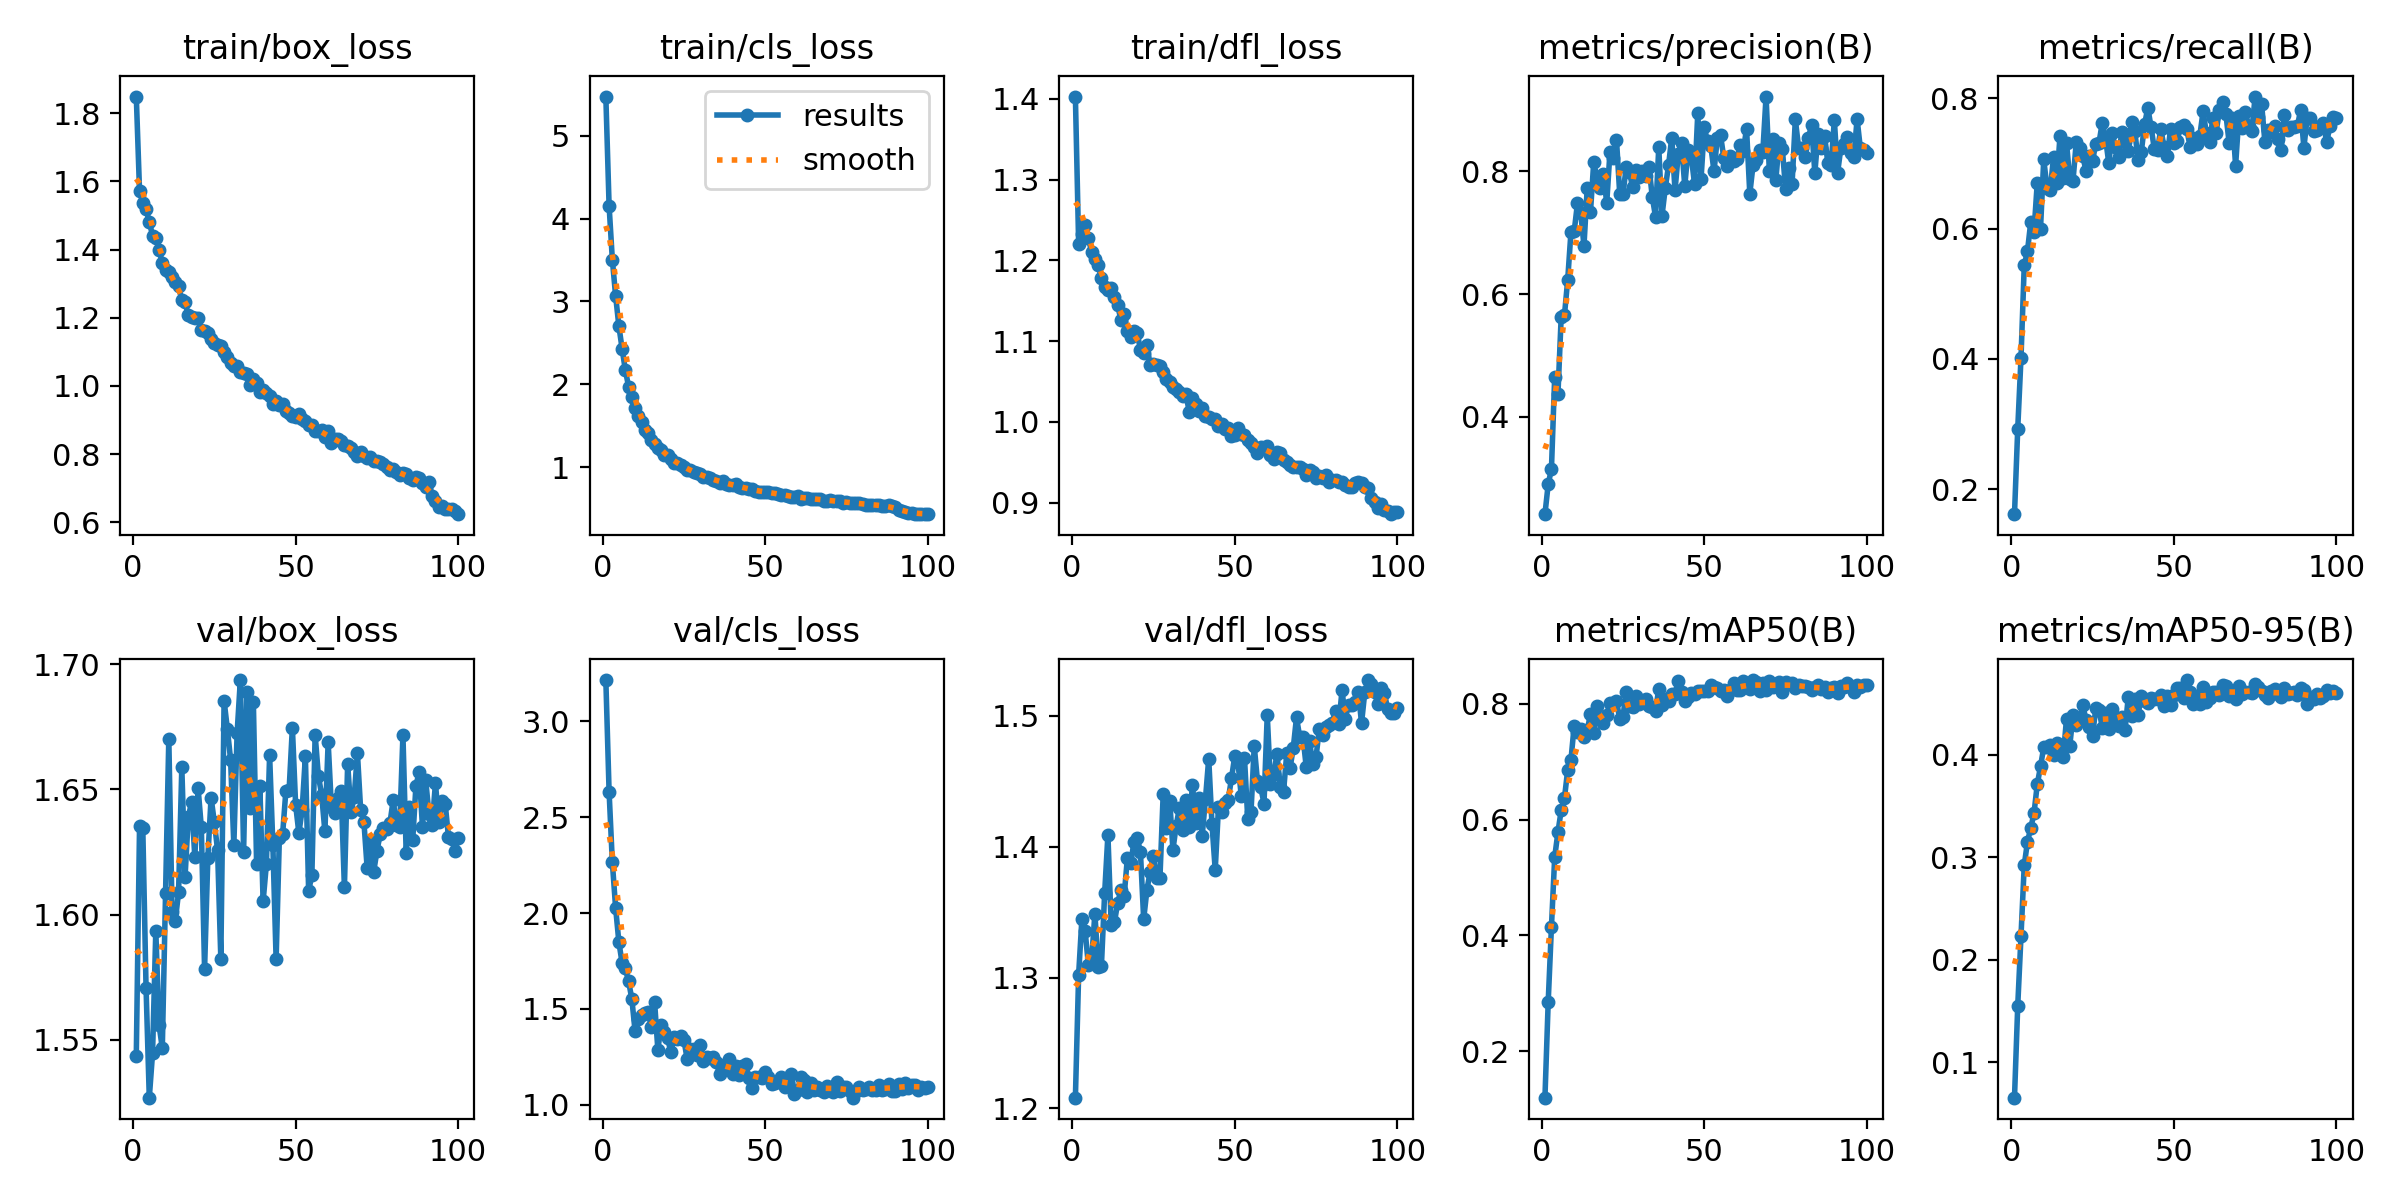

Values plotted in this chart, from the file beside it:
epoch, train/box_loss, train/cls_loss, train/dfl_loss, metrics/precision(B), metrics/recall(B), metrics/mAP50(B), metrics/mAP50-95(B), val/box_loss, val/cls_loss, val/dfl_loss, lr/pg0, lr/pg1, lr/pg2
1, 1.849, 5.475, 1.403, 0.2416, 0.1618, 0.1196, 0.06549, 1.544, 3.214, 1.208, 9.742e-05, 9.742e-05, 9.742e-05
2, 1.571, 4.156, 1.221, 0.2902, 0.2932, 0.2848, 0.1554, 1.635, 2.632, 1.302, 0.0001935, 0.0001935, 0.0001935
3, 1.538, 3.506, 1.233, 0.3151, 0.4014, 0.4148, 0.2231, 1.635, 2.264, 1.345, 0.0002876, 0.0002876, 0.0002876
4, 1.518, 3.072, 1.243, 0.4654, 0.5433, 0.5351, 0.2923, 1.571, 2.028, 1.335, 0.0002853, 0.0002853, 0.0002853
5, 1.482, 2.705, 1.227, 0.4369, 0.5655, 0.5784, 0.3154, 1.527, 1.85, 1.309, 0.0002824, 0.0002824, 0.0002824
6, 1.44, 2.43, 1.21, 0.5635, 0.6099, 0.6159, 0.3286, 1.544, 1.74, 1.314, 0.0002794, 0.0002794, 0.0002794
7, 1.434, 2.17, 1.201, 0.5655, 0.5948, 0.6371, 0.343, 1.593, 1.711, 1.349, 0.0002765, 0.0002765, 0.0002765
8, 1.399, 1.972, 1.194, 0.6234, 0.6701, 0.6858, 0.3711, 1.556, 1.644, 1.308, 0.0002736, 0.0002736, 0.0002736
9, 1.362, 1.843, 1.178, 0.701, 0.5998, 0.703, 0.3887, 1.547, 1.551, 1.309, 0.0002707, 0.0002707, 0.0002707
10, 1.341, 1.712, 1.167, 0.7024, 0.7062, 0.7623, 0.4074, 1.609, 1.382, 1.365, 0.0002678, 0.0002678, 0.0002678
11, 1.334, 1.62, 1.163, 0.7479, 0.6619, 0.7519, 0.4074, 1.67, 1.449, 1.409, 0.0002649, 0.0002649, 0.0002649
12, 1.319, 1.539, 1.165, 0.7327, 0.6589, 0.7558, 0.4098, 1.601, 1.467, 1.341, 0.000262, 0.000262, 0.000262
13, 1.306, 1.443, 1.155, 0.6786, 0.7094, 0.7429, 0.4002, 1.598, 1.477, 1.342, 0.0002591, 0.0002591, 0.0002591
14, 1.295, 1.416, 1.144, 0.7725, 0.6695, 0.7539, 0.4116, 1.609, 1.483, 1.357, 0.0002562, 0.0002562, 0.0002562
15, 1.251, 1.324, 1.126, 0.7336, 0.7427, 0.7823, 0.4057, 1.659, 1.403, 1.367, 0.0002533, 0.0002533, 0.0002533
16, 1.245, 1.283, 1.133, 0.8146, 0.6781, 0.7494, 0.3983, 1.615, 1.534, 1.363, 0.0002503, 0.0002503, 0.0002503
17, 1.208, 1.225, 1.113, 0.7891, 0.7311, 0.7955, 0.4354, 1.639, 1.286, 1.392, 0.0002474, 0.0002474, 0.0002474
18, 1.202, 1.203, 1.105, 0.7725, 0.6753, 0.773, 0.4089, 1.645, 1.417, 1.387, 0.0002445, 0.0002445, 0.0002445
19, 1.199, 1.146, 1.112, 0.795, 0.6736, 0.7673, 0.4387, 1.623, 1.38, 1.403, 0.0002416, 0.0002416, 0.0002416
20, 1.2, 1.14, 1.11, 0.7485, 0.7333, 0.7814, 0.429, 1.651, 1.347, 1.406, 0.0002387, 0.0002387, 0.0002387
21, 1.165, 1.098, 1.089, 0.8317, 0.7233, 0.8016, 0.4341, 1.635, 1.274, 1.396, 0.0002358, 0.0002358, 0.0002358
22, 1.161, 1.045, 1.085, 0.8222, 0.7107, 0.8009, 0.4483, 1.578, 1.353, 1.345, 0.0002329, 0.0002329, 0.0002329
23, 1.155, 1.047, 1.095, 0.8516, 0.6886, 0.8049, 0.434, 1.623, 1.344, 1.367, 0.00023, 0.00023, 0.00023
24, 1.139, 1.021, 1.07, 0.763, 0.7116, 0.7732, 0.4267, 1.647, 1.359, 1.381, 0.0002271, 0.0002271, 0.0002271
25, 1.126, 1.005, 1.072, 0.7625, 0.7038, 0.7777, 0.4185, 1.637, 1.341, 1.393, 0.0002242, 0.0002242, 0.0002242
26, 1.119, 0.9632, 1.071, 0.8076, 0.7302, 0.8211, 0.4453, 1.626, 1.239, 1.376, 0.0002212, 0.0002212, 0.0002212
27, 1.118, 0.9665, 1.069, 0.7982, 0.7317, 0.7965, 0.4439, 1.582, 1.289, 1.376, 0.0002183, 0.0002183, 0.0002183
28, 1.099, 0.9347, 1.061, 0.7737, 0.7625, 0.7952, 0.4265, 1.685, 1.29, 1.44, 0.0002154, 0.0002154, 0.0002154
29, 1.085, 0.9273, 1.053, 0.8023, 0.7381, 0.8137, 0.4409, 1.674, 1.258, 1.414, 0.0002125, 0.0002125, 0.0002125
30, 1.067, 0.9106, 1.05, 0.7902, 0.7003, 0.7996, 0.425, 1.662, 1.312, 1.435, 0.0002096, 0.0002096, 0.0002096
31, 1.059, 0.8831, 1.043, 0.801, 0.7461, 0.8042, 0.4444, 1.628, 1.23, 1.398, 0.0002067, 0.0002067, 0.0002067
32, 1.058, 0.8834, 1.04, 0.7921, 0.7254, 0.8088, 0.435, 1.672, 1.247, 1.416, 0.0002038, 0.0002038, 0.0002038
33, 1.042, 0.8655, 1.036, 0.8074, 0.7099, 0.7969, 0.4277, 1.694, 1.244, 1.43, 0.0002009, 0.0002009, 0.0002009
34, 1.037, 0.8472, 1.032, 0.7589, 0.7484, 0.7947, 0.4372, 1.625, 1.249, 1.413, 0.0001979, 0.0001979, 0.0001979
35, 1.035, 0.8349, 1.034, 0.7261, 0.732, 0.7878, 0.4242, 1.689, 1.221, 1.435, 0.000195, 0.000195, 0.000195
36, 1.004, 0.8117, 1.013, 0.8391, 0.7193, 0.8254, 0.4568, 1.642, 1.162, 1.415, 0.0001921, 0.0001921, 0.0001921
37, 1.02, 0.8312, 1.03, 0.7278, 0.7642, 0.7974, 0.4382, 1.685, 1.18, 1.447, 0.0001892, 0.0001892, 0.0001892
38, 1.008, 0.7989, 1.022, 0.7725, 0.7494, 0.8082, 0.4547, 1.62, 1.212, 1.418, 0.0001863, 0.0001863, 0.0001863
39, 0.982, 0.7876, 1.014, 0.8095, 0.7056, 0.8042, 0.4392, 1.651, 1.239, 1.437, 0.0001834, 0.0001834, 0.0001834
40, 0.9879, 0.7875, 1.017, 0.855, 0.7177, 0.8176, 0.4571, 1.605, 1.159, 1.409, 0.0001805, 0.0001805, 0.0001805
41, 0.9805, 0.7914, 1.007, 0.7688, 0.7597, 0.8171, 0.4521, 1.62, 1.204, 1.436, 0.0001776, 0.0001776, 0.0001776
42, 0.972, 0.7587, 1.006, 0.8279, 0.7852, 0.8399, 0.4506, 1.664, 1.154, 1.467, 0.0001747, 0.0001747, 0.0001747
43, 0.9462, 0.7532, 1.003, 0.8453, 0.7556, 0.8195, 0.4552, 1.628, 1.204, 1.417, 0.0001718, 0.0001718, 0.0001718
44, 0.9567, 0.7459, 1.004, 0.7759, 0.722, 0.8054, 0.4545, 1.582, 1.214, 1.382, 0.0001688, 0.0001688, 0.0001688
45, 0.9451, 0.7317, 0.9947, 0.8343, 0.7212, 0.812, 0.454, 1.631, 1.14, 1.43, 0.0001659, 0.0001659, 0.0001659
46, 0.9478, 0.7292, 0.997, 0.824, 0.7529, 0.8189, 0.4588, 1.632, 1.088, 1.427, 0.000163, 0.000163, 0.000163
47, 0.9281, 0.7116, 0.9906, 0.7796, 0.7248, 0.8173, 0.448, 1.649, 1.145, 1.433, 0.0001601, 0.0001601, 0.0001601
48, 0.9202, 0.7044, 0.9925, 0.8945, 0.7108, 0.8219, 0.4579, 1.65, 1.146, 1.436, 0.0001572, 0.0001572, 0.0001572
49, 0.913, 0.704, 0.9821, 0.7873, 0.753, 0.8224, 0.449, 1.675, 1.142, 1.452, 0.0001543, 0.0001543, 0.0001543
50, 0.9082, 0.6969, 0.9839, 0.8714, 0.7315, 0.8221, 0.4585, 1.644, 1.169, 1.469, 0.0001514, 0.0001514, 0.0001514
51, 0.919, 0.7029, 0.9918, 0.8488, 0.734, 0.822, 0.4655, 1.633, 1.143, 1.464, 0.0001485, 0.0001485, 0.0001485
52, 0.9033, 0.6904, 0.9846, 0.8412, 0.756, 0.8326, 0.4651, 1.642, 1.106, 1.439, 0.0001456, 0.0001456, 0.0001456
53, 0.8977, 0.6867, 0.9832, 0.7999, 0.7585, 0.8281, 0.4554, 1.663, 1.112, 1.468, 0.0001426, 0.0001426, 0.0001426
54, 0.8868, 0.672, 0.977, 0.8539, 0.752, 0.8264, 0.473, 1.609, 1.123, 1.421, 0.0001397, 0.0001397, 0.0001397
55, 0.8859, 0.6668, 0.9741, 0.8589, 0.7254, 0.8214, 0.461, 1.616, 1.144, 1.426, 0.0001368, 0.0001368, 0.0001368
56, 0.8671, 0.6582, 0.9692, 0.822, 0.7392, 0.8233, 0.45, 1.672, 1.093, 1.477, 0.0001339, 0.0001339, 0.0001339
57, 0.8673, 0.649, 0.9612, 0.8085, 0.729, 0.8129, 0.4572, 1.655, 1.114, 1.45, 0.000131, 0.000131, 0.000131
58, 0.8723, 0.6429, 0.9687, 0.8247, 0.7427, 0.8238, 0.4501, 1.648, 1.161, 1.446, 0.0001281, 0.0001281, 0.0001281
59, 0.8499, 0.6368, 0.9679, 0.8172, 0.7797, 0.8361, 0.4658, 1.633, 1.058, 1.433, 0.0001252, 0.0001252, 0.0001252
60, 0.8681, 0.656, 0.9702, 0.8196, 0.7463, 0.8236, 0.4514, 1.669, 1.075, 1.501, 0.0001223, 0.0001223, 0.0001223
... 40 more rows
